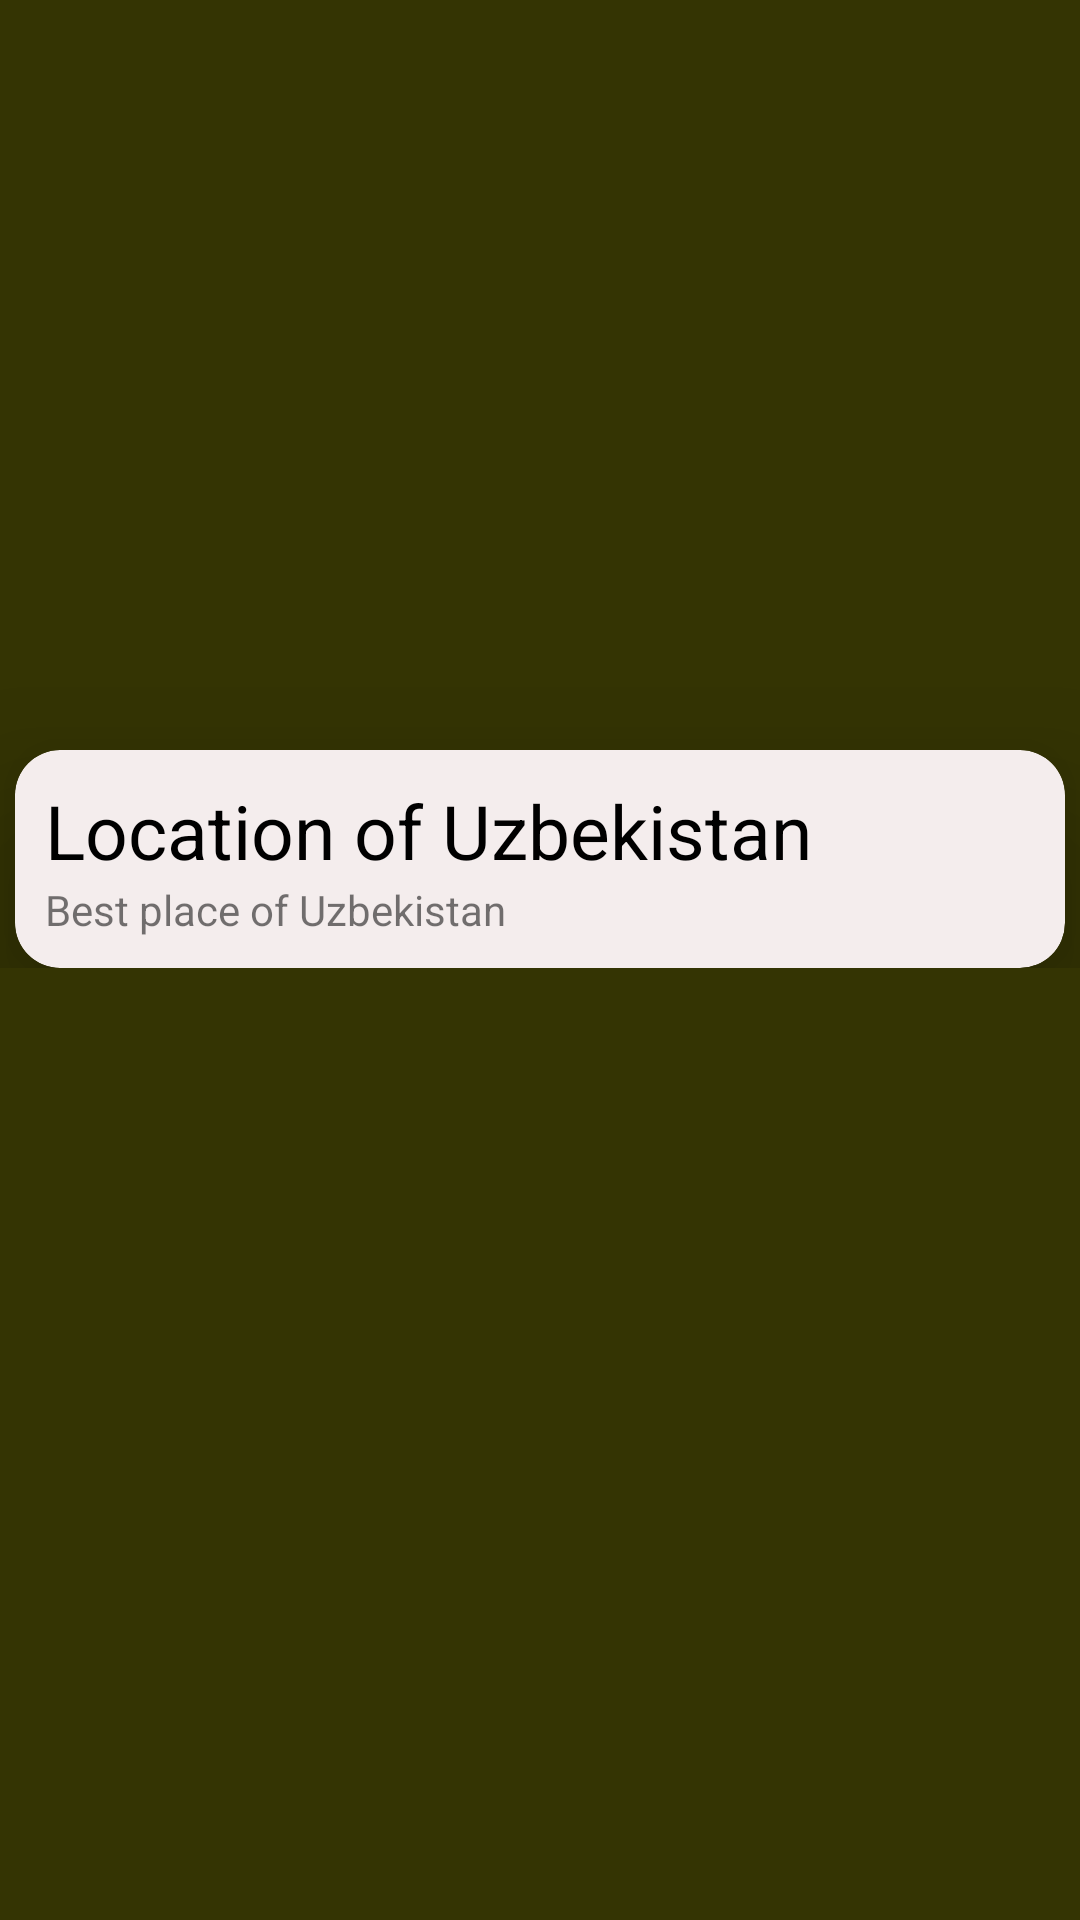

Here is an Android app screen rendered from its layout file. Give the layout XML and the strings, colors and styles it references.
<!-- AndroidManifest.xml: application theme Theme.LocationUzbekistan -->
<!-- res/layout/fragment_home.xml -->
<?xml version="1.0" encoding="utf-8"?>
<androidx.core.widget.NestedScrollView xmlns:android="http://schemas.android.com/apk/res/android"
    xmlns:app="http://schemas.android.com/apk/res-auto"
    xmlns:tools="http://schemas.android.com/tools"
    android:layout_width="match_parent"
    android:layout_height="match_parent"
    android:background="#343403"
    app:layoutDescription="@xml/fragment_home_scene"
    tools:context=".HomeFragment">

    <androidx.constraintlayout.widget.ConstraintLayout
        android:layout_width="match_parent"
        android:layout_height="match_parent">

    <ImageView
        android:id="@+id/img"
        android:layout_width="match_parent"
        android:layout_height="260dp"
        android:scaleType="centerCrop"
        android:src="@drawable/nature_1"
        app:layout_constraintLeft_toLeftOf="parent"
        app:layout_constraintRight_toRightOf="parent"
        app:layout_constraintTop_toTopOf="parent" />

    <androidx.cardview.widget.CardView
            android:id="@+id/top_card"
            android:layout_width="match_parent"
            android:layout_height="wrap_content"
            android:layout_marginStart="5dp"
            android:layout_marginTop="250dp"
            android:layout_marginEnd="5dp"
            android:backgroundTint="#f4eded"
            app:cardCornerRadius="15dp"
            app:cardElevation="30dp"
            app:layout_constraintLeft_toLeftOf="parent"
            app:layout_constraintRight_toRightOf="parent"
            app:layout_constraintTop_toTopOf="parent">

            <LinearLayout
                android:layout_width="match_parent"
                android:layout_height="match_parent"
                android:orientation="vertical">

                <TextView
                    android:id="@+id/textView7"
                    android:layout_width="match_parent"
                    android:layout_height="wrap_content"
                    android:layout_marginTop="10dp"
                    android:paddingStart="10dp"
                    android:paddingEnd="10dp"
                    android:text="Location of Uzbekistan"
                    android:textColor="@color/black"
                    android:textSize="25sp"
                    tools:ignore="RtlSymmetry"
                    tools:layout_editor_absoluteX="3dp"
                    tools:layout_editor_absoluteY="9dp" />

                <TextView
                    android:layout_width="wrap_content"
                    android:layout_height="wrap_content"
                    android:layout_marginBottom="10dp"
                    android:paddingStart="10dp"
                    android:paddingEnd="10dp"
                    android:text="Best place of Uzbekistan" />

                <androidx.recyclerview.widget.RecyclerView
                    android:id="@+id/recycle"
                    android:layout_width="match_parent"
                    android:layout_height="wrap_content"
                    android:orientation="vertical"
                    app:layoutManager="androidx.recyclerview.widget.LinearLayoutManager"
                    app:layout_constraintLeft_toLeftOf="parent"
                    app:layout_constraintRight_toRightOf="parent"
                    tools:listitem="@layout/item_rv" />
            </LinearLayout>
        </androidx.cardview.widget.CardView>

        
    </androidx.constraintlayout.widget.ConstraintLayout>
</androidx.core.widget.NestedScrollView>
<!-- res/layout/item_rv.xml (included above) -->
<?xml version="1.0" encoding="utf-8"?>
<androidx.cardview.widget.CardView xmlns:android="http://schemas.android.com/apk/res/android"
    xmlns:app="http://schemas.android.com/apk/res-auto"
    android:layout_width="match_parent"
    android:layout_height="wrap_content"
    android:layout_margin="5dp"
    app:cardCornerRadius="10dp"
    app:cardElevation="25dp">

    <androidx.constraintlayout.widget.ConstraintLayout
        android:layout_width="match_parent"
        android:layout_height="wrap_content">

        <ImageView
            android:id="@+id/rv_img"
            android:layout_width="match_parent"
            android:layout_height="150dp"
            android:scaleType="centerCrop"
            app:layout_constraintBottom_toBottomOf="parent"
            app:layout_constraintTop_toTopOf="parent" />

        

        <androidx.cardview.widget.CardView
            android:layout_width="wrap_content"
            android:layout_height="wrap_content"
            android:layout_marginEnd="10dp"
            app:cardCornerRadius="15dp"
            android:layout_marginBottom="10dp"
            app:layout_constraintBottom_toBottomOf="parent"
            app:layout_constraintRight_toRightOf="@id/rv_img">

            <TextView
                android:id="@+id/rv_pl_name"
                android:layout_width="wrap_content"
                android:layout_height="wrap_content"
                android:paddingStart="10dp"
                android:paddingEnd="10dp"
                android:text="Budapest"
                android:textColor="@color/black"
                android:textSize="25sp" />
        </androidx.cardview.widget.CardView>


    </androidx.constraintlayout.widget.ConstraintLayout>
</androidx.cardview.widget.CardView>
<!-- resources referenced by this layout -->
<resources>
  <color name="black">#FF000000</color>
  <style name="Theme.LocationUzbekistan" parent="Theme.MaterialComponents.DayNight.DarkActionBar">
          
          <item name="colorPrimary">@color/purple_500</item>
          <item name="colorPrimaryVariant">@color/purple_700</item>
          <item name="colorOnPrimary">@color/white</item>
          
          <item name="colorSecondary">@color/teal_200</item>
          <item name="colorSecondaryVariant">@color/teal_700</item>
          <item name="colorOnSecondary">@color/black</item>
          
          <item name="android:statusBarColor" tools:targetApi="l">?attr/colorPrimaryVariant</item>
          
      </style>
  <color name="purple_500">#FF6200EE</color>
  <color name="purple_700">#FF3700B3</color>
  <color name="white">#FFFFFFFF</color>
  <color name="teal_200">#FF03DAC5</color>
  <color name="teal_700">#FF018786</color>
</resources>
